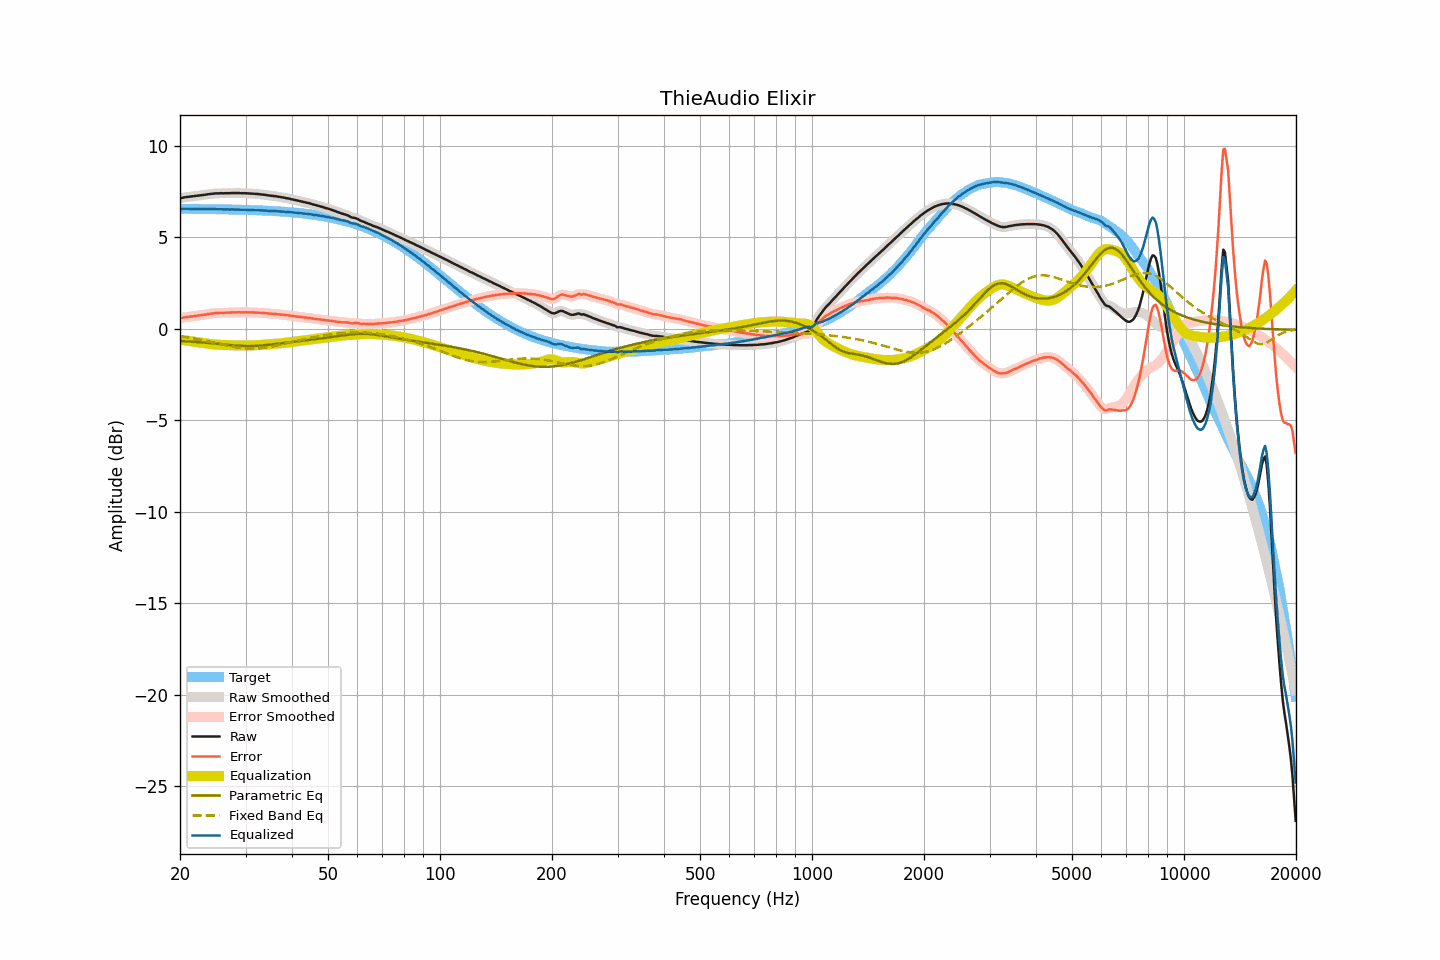

Data behind this chart, as committed beside it:
frequency, raw, smoothed, error, error_smoothed, equalization, parametric_eq, fixed_band_eq, equalized_raw, equalized_smoothed, target
20.00, 7.15, 7.14, 0.58, 0.58, -0.59, -0.67, -0.41, 6.56, 6.56, 6.56
20.20, 7.16, 7.16, 0.59, 0.60, -0.60, -0.67, -0.42, 6.56, 6.56, 6.56
20.40, 7.18, 7.18, 0.62, 0.62, -0.61, -0.67, -0.43, 6.56, 6.56, 6.56
20.61, 7.20, 7.19, 0.64, 0.63, -0.63, -0.68, -0.44, 6.57, 6.57, 6.56
20.81, 7.21, 7.21, 0.65, 0.65, -0.64, -0.68, -0.46, 6.57, 6.57, 6.56
21.02, 7.22, 7.22, 0.66, 0.66, -0.65, -0.69, -0.47, 6.56, 6.56, 6.56
21.23, 7.23, 7.23, 0.67, 0.67, -0.67, -0.69, -0.48, 6.56, 6.56, 6.56
21.44, 7.24, 7.24, 0.68, 0.68, -0.68, -0.70, -0.50, 6.56, 6.56, 6.56
21.66, 7.25, 7.25, 0.69, 0.69, -0.69, -0.70, -0.51, 6.56, 6.56, 6.56
21.87, 7.26, 7.26, 0.70, 0.70, -0.70, -0.71, -0.53, 6.55, 6.55, 6.56
22.09, 7.27, 7.27, 0.71, 0.71, -0.71, -0.72, -0.55, 6.55, 6.55, 6.56
22.31, 7.28, 7.28, 0.72, 0.73, -0.73, -0.72, -0.56, 6.55, 6.55, 6.55
22.54, 7.30, 7.29, 0.74, 0.74, -0.74, -0.73, -0.58, 6.56, 6.56, 6.55
22.76, 7.31, 7.31, 0.75, 0.75, -0.75, -0.73, -0.60, 6.56, 6.56, 6.55
22.99, 7.32, 7.32, 0.76, 0.76, -0.76, -0.74, -0.61, 6.55, 6.55, 6.55
23.22, 7.33, 7.33, 0.78, 0.78, -0.78, -0.75, -0.63, 6.55, 6.55, 6.55
23.45, 7.34, 7.34, 0.79, 0.79, -0.79, -0.76, -0.65, 6.54, 6.55, 6.55
23.69, 7.36, 7.35, 0.81, 0.80, -0.81, -0.76, -0.67, 6.55, 6.55, 6.55
23.92, 7.37, 7.37, 0.82, 0.82, -0.82, -0.77, -0.69, 6.55, 6.55, 6.55
24.16, 7.38, 7.38, 0.83, 0.83, -0.83, -0.78, -0.71, 6.55, 6.55, 6.55
24.40, 7.39, 7.39, 0.84, 0.84, -0.84, -0.79, -0.73, 6.55, 6.55, 6.55
24.65, 7.40, 7.40, 0.85, 0.85, -0.85, -0.80, -0.75, 6.55, 6.55, 6.54
24.89, 7.41, 7.40, 0.86, 0.86, -0.86, -0.80, -0.77, 6.55, 6.54, 6.54
25.14, 7.41, 7.41, 0.87, 0.87, -0.87, -0.81, -0.79, 6.54, 6.54, 6.54
25.39, 7.41, 7.41, 0.87, 0.87, -0.87, -0.82, -0.81, 6.54, 6.54, 6.54
25.65, 7.42, 7.41, 0.88, 0.87, -0.87, -0.83, -0.83, 6.54, 6.54, 6.54
25.91, 7.42, 7.41, 0.88, 0.88, -0.88, -0.84, -0.85, 6.54, 6.54, 6.54
26.16, 7.41, 7.41, 0.87, 0.88, -0.88, -0.85, -0.87, 6.53, 6.54, 6.54
26.43, 7.42, 7.41, 0.88, 0.88, -0.88, -0.86, -0.89, 6.53, 6.53, 6.53
26.69, 7.42, 7.41, 0.88, 0.88, -0.89, -0.87, -0.91, 6.53, 6.53, 6.53
26.96, 7.42, 7.42, 0.89, 0.89, -0.89, -0.87, -0.92, 6.53, 6.53, 6.53
27.23, 7.42, 7.42, 0.89, 0.89, -0.89, -0.88, -0.94, 6.52, 6.53, 6.53
27.50, 7.43, 7.42, 0.90, 0.90, -0.90, -0.89, -0.96, 6.53, 6.53, 6.53
27.77, 7.43, 7.43, 0.90, 0.90, -0.90, -0.90, -0.98, 6.53, 6.53, 6.53
28.05, 7.43, 7.43, 0.90, 0.90, -0.90, -0.91, -0.99, 6.52, 6.53, 6.52
28.33, 7.43, 7.43, 0.91, 0.91, -0.90, -0.91, -1.01, 6.52, 6.52, 6.52
28.62, 7.43, 7.43, 0.91, 0.91, -0.91, -0.92, -1.02, 6.52, 6.52, 6.52
28.90, 7.43, 7.42, 0.91, 0.91, -0.91, -0.92, -1.04, 6.52, 6.52, 6.52
29.19, 7.42, 7.42, 0.90, 0.91, -0.91, -0.93, -1.05, 6.51, 6.51, 6.51
29.48, 7.42, 7.42, 0.91, 0.91, -0.91, -0.93, -1.06, 6.51, 6.51, 6.51
29.78, 7.42, 7.42, 0.91, 0.91, -0.91, -0.94, -1.07, 6.51, 6.51, 6.51
30.08, 7.42, 7.41, 0.91, 0.91, -0.91, -0.94, -1.07, 6.51, 6.51, 6.51
30.38, 7.41, 7.41, 0.90, 0.91, -0.90, -0.94, -1.08, 6.50, 6.50, 6.50
30.68, 7.41, 7.40, 0.91, 0.90, -0.90, -0.94, -1.08, 6.50, 6.50, 6.50
30.99, 7.40, 7.40, 0.90, 0.90, -0.90, -0.94, -1.08, 6.50, 6.50, 6.50
31.30, 7.40, 7.39, 0.90, 0.90, -0.90, -0.94, -1.08, 6.50, 6.49, 6.50
31.61, 7.39, 7.39, 0.89, 0.89, -0.90, -0.93, -1.08, 6.49, 6.49, 6.49
31.93, 7.38, 7.38, 0.89, 0.89, -0.89, -0.93, -1.08, 6.48, 6.49, 6.49
32.24, 7.38, 7.37, 0.89, 0.89, -0.89, -0.93, -1.08, 6.49, 6.49, 6.49
32.57, 7.37, 7.37, 0.89, 0.88, -0.88, -0.92, -1.07, 6.48, 6.48, 6.48
32.89, 7.36, 7.36, 0.88, 0.88, -0.88, -0.91, -1.06, 6.48, 6.48, 6.48
33.22, 7.35, 7.35, 0.87, 0.87, -0.87, -0.91, -1.05, 6.47, 6.47, 6.47
33.55, 7.34, 7.34, 0.87, 0.87, -0.87, -0.90, -1.04, 6.47, 6.47, 6.47
33.89, 7.33, 7.33, 0.86, 0.86, -0.86, -0.89, -1.03, 6.47, 6.47, 6.47
34.23, 7.32, 7.31, 0.85, 0.85, -0.85, -0.88, -1.01, 6.47, 6.46, 6.46
34.57, 7.30, 7.30, 0.84, 0.84, -0.84, -0.87, -1.00, 6.45, 6.46, 6.46
34.92, 7.29, 7.29, 0.83, 0.83, -0.84, -0.86, -0.98, 6.45, 6.45, 6.45
35.27, 7.28, 7.28, 0.83, 0.83, -0.83, -0.85, -0.97, 6.45, 6.45, 6.45
35.62, 7.27, 7.27, 0.82, 0.82, -0.82, -0.84, -0.95, 6.44, 6.44, 6.44
35.97, 7.26, 7.26, 0.82, 0.82, -0.82, -0.83, -0.93, 6.44, 6.44, 6.44
... 635 more rows
